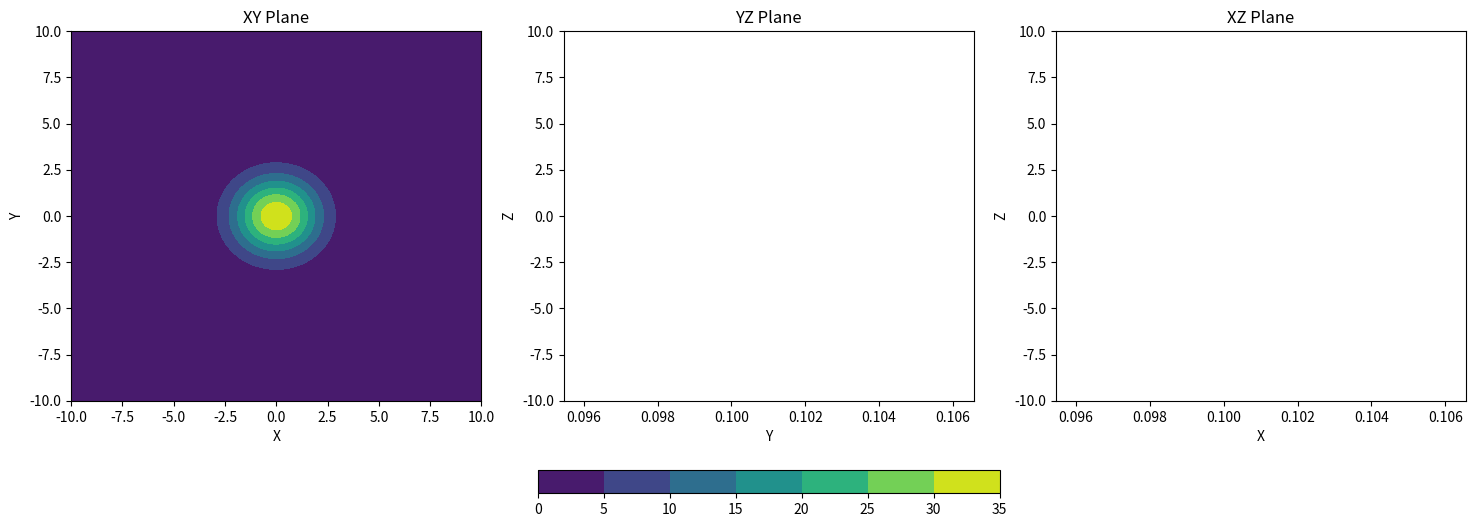
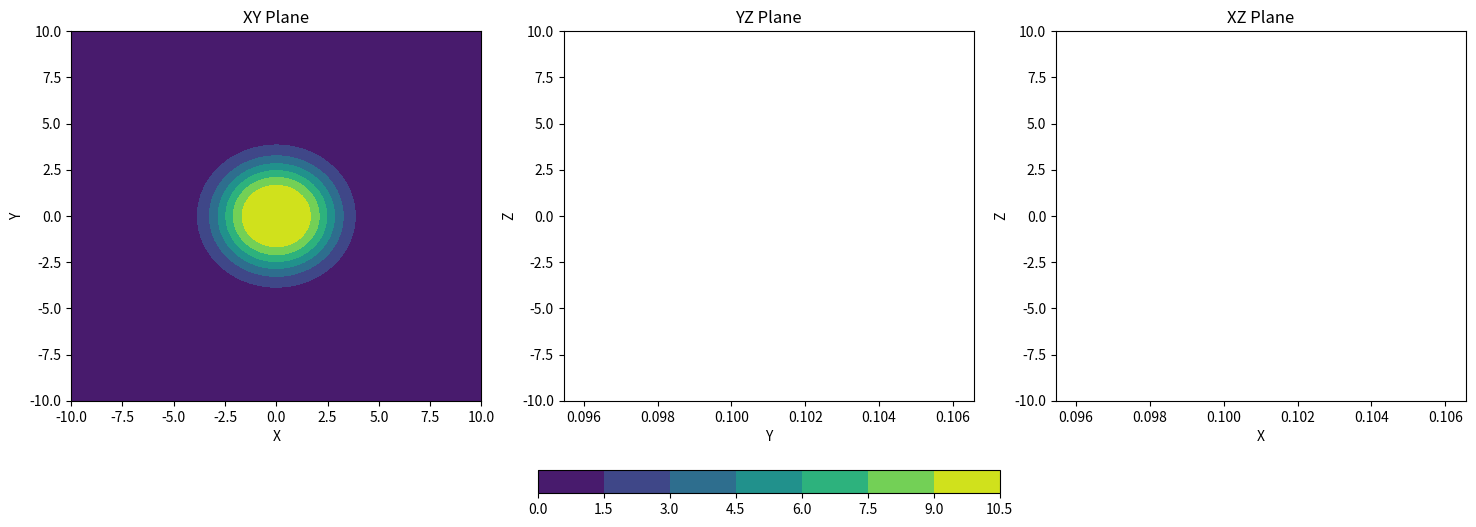
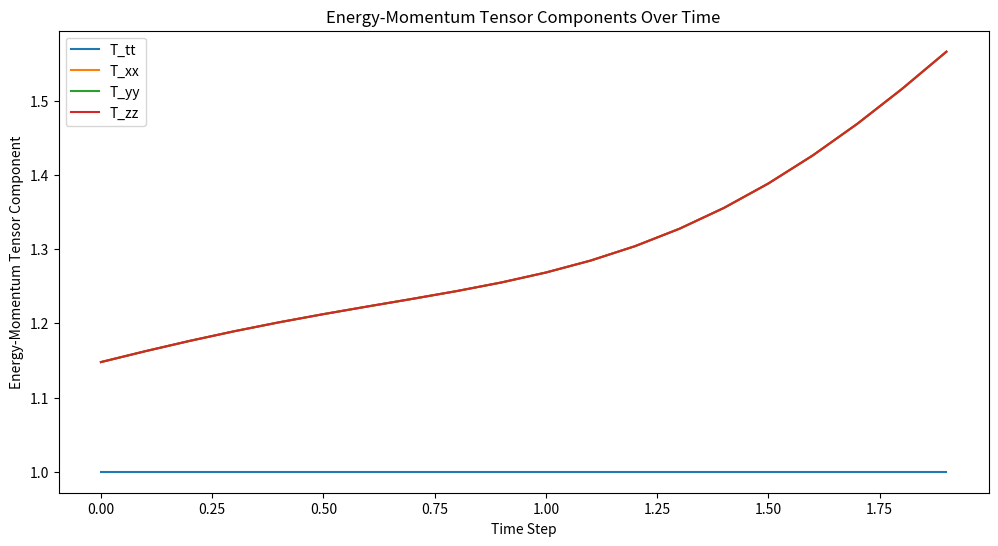

The script that saved these images, in order:
import numpy as np
from scipy.ndimage import gaussian_filter
import matplotlib.pyplot as plt

def create_spacetime_grid(size, scale):
    """Create a grid representing spacetime."""
    x = np.linspace(-size, size, scale)
    y = np.linspace(-size, size, scale)
    z = np.linspace(-size, size, scale)
    x, y, z = np.meshgrid(x, y, z)
    return x, y, z

def refined_metric_tensor_with_wave(x, y, z, t, bubble_radius, density, speed, k, omega, sigma):
    """Refine the metric tensor for the warp bubble with additional wave terms."""
    r = np.sqrt(x**2 + y**2 + z**2) - speed * t
    wave_component = (1 + np.cos(k * x + omega * t))
    g_tt = -1
    g_xx = g_yy = g_zz = 1 + density * np.exp(-r**2 / sigma**2) * wave_component
    return g_tt, g_xx, g_yy, g_zz

def refined_energy_momentum_tensor_with_wave(g_tt, g_xx, g_yy, g_zz):
    """Refine the energy-momentum tensor from the refined metric tensor with wave terms."""
    T_tt = -g_tt
    T_xx = g_xx
    T_yy = g_yy
    T_zz = g_zz
    return T_tt, T_xx, T_yy, T_zz

def refined_warp_spacetime_dynamic_with_wave(x, y, z, bubble_radius, density, t, speed, k, omega, sigma):
    """Apply refined warp factor to spacetime grid with wave terms to create a dynamic warp bubble."""
    g_tt, g_xx, g_yy, g_zz = refined_metric_tensor_with_wave(x, y, z, t, bubble_radius, density, speed, k, omega, sigma)
    T_tt, T_xx, T_yy, T_zz = refined_energy_momentum_tensor_with_wave(g_tt, g_xx, g_yy, g_zz)
    r = np.sqrt(x**2 + y**2 + z**2) - speed * t
    warp_effect = density * np.exp(-r**2 / sigma**2) * (1 + np.cos(k * x + omega * t))
    return warp_effect, T_tt, T_xx, T_yy, T_zz

def smooth_warp_effect(warp_effect, sigma=1):
    """Smooth the warp effect using a Gaussian filter."""
    return gaussian_filter(warp_effect, sigma=sigma)

def plot_warped_spacetime_slices(x, y, z, warp_effect):
    """Plot slices of the warped spacetime grid in different planes."""
    fig, axes = plt.subplots(1, 3, figsize=(18, 6))
    
    slice_idx = warp_effect.shape[2] // 2
    warp_slice = warp_effect[:, :, slice_idx]
    axes[0].contourf(x[:, :, slice_idx], y[:, :, slice_idx], warp_slice, cmap='viridis')
    axes[0].set_title('XY Plane')
    axes[0].set_xlabel('X')
    axes[0].set_ylabel('Y')
    
    slice_idx = warp_effect.shape[0] // 2
    warp_slice = warp_effect[slice_idx, :, :]
    axes[1].contourf(y[slice_idx, :, :], z[slice_idx, :, :], warp_slice, cmap='viridis')
    axes[1].set_title('YZ Plane')
    axes[1].set_xlabel('Y')
    axes[1].set_ylabel('Z')
    
    slice_idx = warp_effect.shape[1] // 2
    warp_slice = warp_effect[:, slice_idx, :]
    axes[2].contourf(x[:, slice_idx, :], z[:, slice_idx, :], warp_slice, cmap='viridis')
    axes[2].set_title('XZ Plane')
    axes[2].set_xlabel('X')
    axes[2].set_ylabel('Z')
    
    plt.colorbar(axes[0].contourf(x[:, :, slice_idx], y[:, :, slice_idx], warp_slice, cmap='viridis'), ax=axes, orientation='horizontal', fraction=0.05)
    plt.show()

def plot_energy_momentum(t, T_tt, T_xx, T_yy, T_zz):
    """Plot the energy-momentum tensor components over time."""
    plt.figure(figsize=(12, 6))
    plt.plot(t, T_tt, label='T_tt')
    plt.plot(t, T_xx, label='T_xx')
    plt.plot(t, T_yy, label='T_yy')
    plt.plot(t, T_zz, label='T_zz')
    plt.xlabel('Time Step')
    plt.ylabel('Energy-Momentum Tensor Component')
    plt.title('Energy-Momentum Tensor Components Over Time')
    plt.legend()
    plt.show()

def refined_comprehensive_analysis_with_wave(x, y, z, bubble_radius, density, speed, timesteps, time_interval, k, omega, sigma):
    """Perform comprehensive analysis of the refined warp bubble dynamics with wave terms."""
    t_values = np.arange(0, timesteps * time_interval, time_interval)
    T_tt_values = []
    T_xx_values = []
    T_yy_values = []
    T_zz_values = []

    for t in t_values:
        warp_effect, T_tt, T_xx, T_yy, T_zz = refined_warp_spacetime_dynamic_with_wave(x, y, z, bubble_radius, density, t, speed, k, omega, sigma)
        T_tt_values.append(np.mean(T_tt))
        T_xx_values.append(np.mean(T_xx))
        T_yy_values.append(np.mean(T_yy))
        T_zz_values.append(np.mean(T_zz))

        if t % 1 == 0:  # Plot every timestep
            warp_effect_smoothed = smooth_warp_effect(warp_effect, sigma=2.0)
            plot_warped_spacetime_slices(x, y, z, warp_effect_smoothed)

    plot_energy_momentum(t_values, T_tt_values, T_xx_values, T_yy_values, T_zz_values)

def run_comprehensive_analysis_with_wave(bubble_radius, density, speed, timesteps, time_interval, k, omega, sigma):
    """Run the comprehensive analysis for a given set of parameters with wave terms."""
    x, y, z = create_spacetime_grid(new_grid_size, new_grid_scale)
    refined_comprehensive_analysis_with_wave(x, y, z, bubble_radius, density, speed, timesteps, time_interval, k, omega, sigma)

# Parameters for the grid and simulation
new_grid_size = 10
new_grid_scale = 100
timesteps = 20
time_interval = 0.1

# Example parameters for the wave component
k = 1.0
omega = 2.0
sigma = 2.0

# Running a single configuration as an example
run_comprehensive_analysis_with_wave(bubble_radius=1.0, density=20.0, speed=1.0, timesteps=20, time_interval=0.1, k=k, omega=omega, sigma=sigma)
